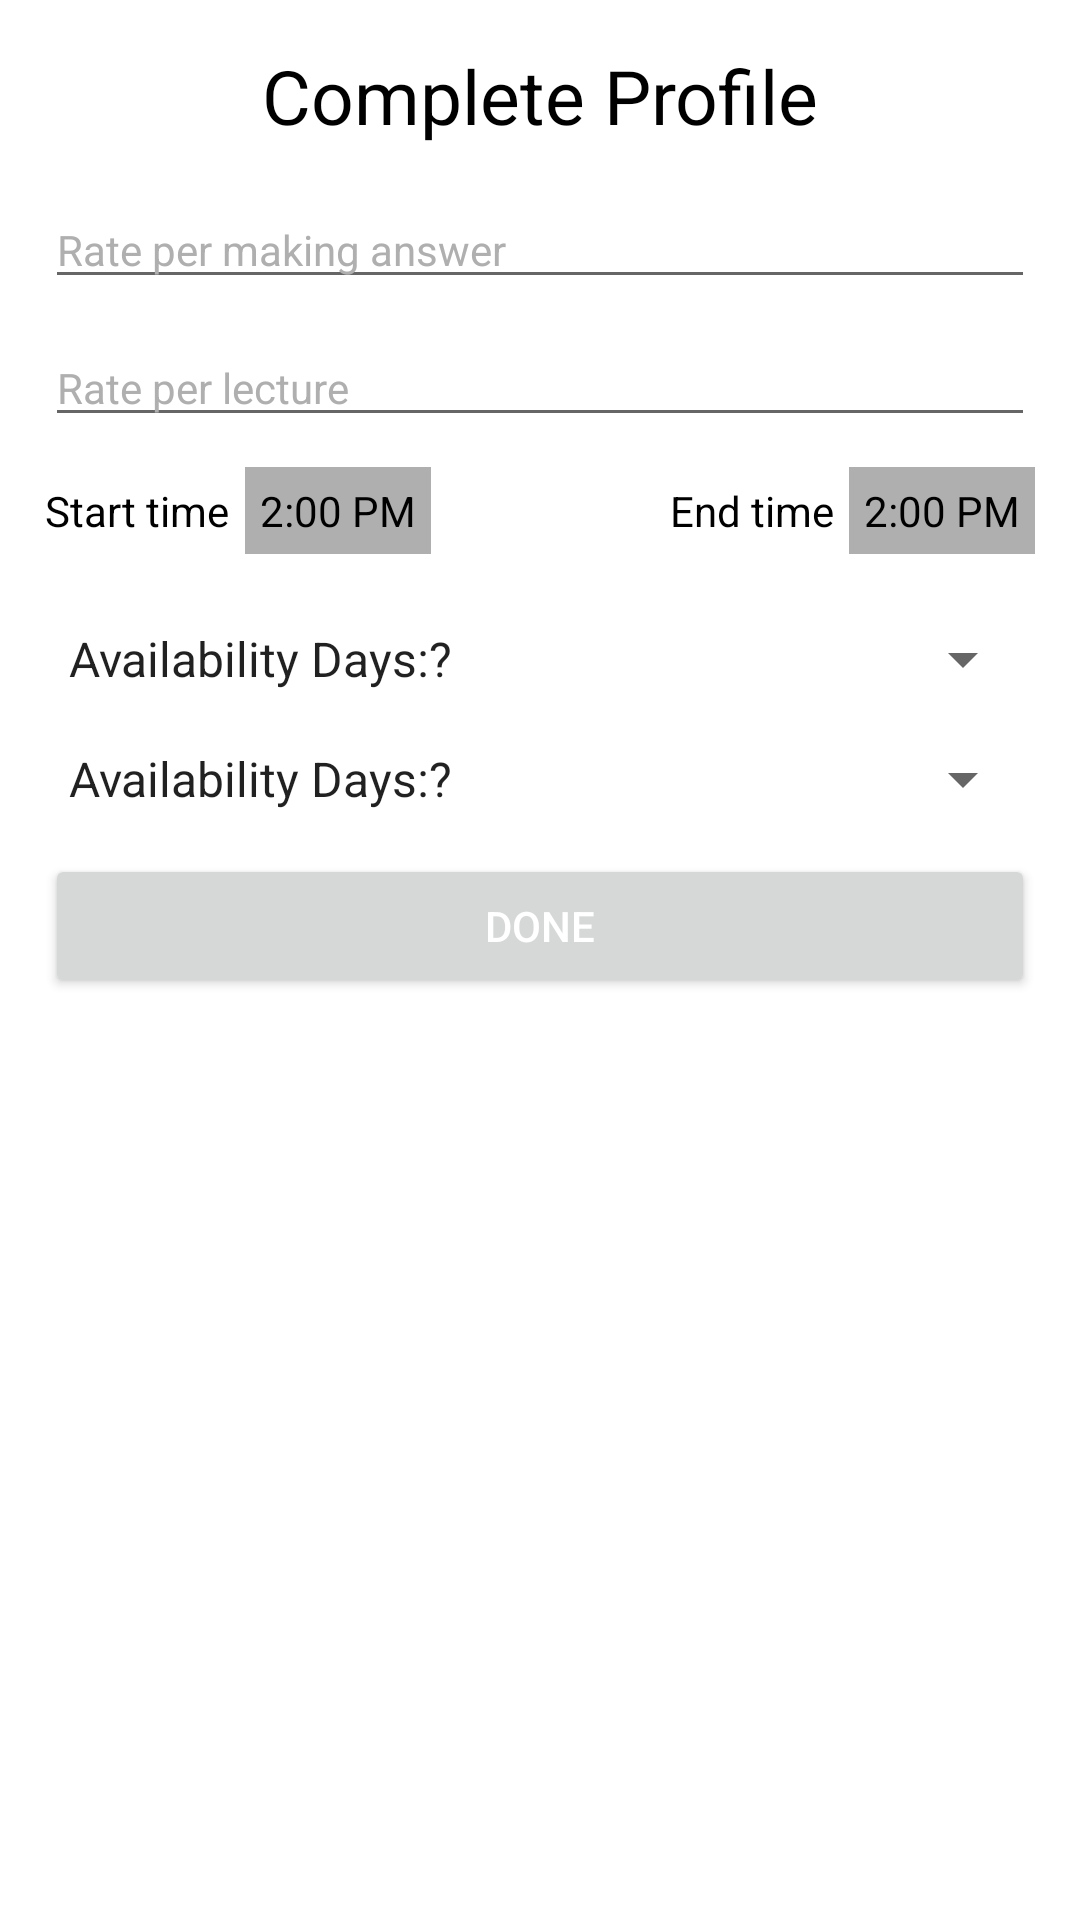

Write the Android layout XML for this screen, with the resource values it uses.
<!-- AndroidManifest.xml: application theme AppTheme -->
<!-- res/layout/activity_expert_registration.xml -->
<?xml version="1.0" encoding="utf-8"?>
<LinearLayout xmlns:android="http://schemas.android.com/apk/res/android"
    xmlns:tools="http://schemas.android.com/tools"
    android:layout_width="match_parent"
    android:layout_height="match_parent"
    android:background="@android:color/white"
    android:orientation="vertical"
    android:paddingHorizontal="@dimen/_15dp"
    tools:context=".ui.activities.expertRegistrationActivity.ExpertRegistrationActivity">

    <TextView
        android:layout_width="match_parent"
        android:layout_height="wrap_content"
        android:gravity="center"
        android:padding="@dimen/_15dp"
        android:text="@string/complete_profile"
        android:textColor="@color/color_black"
        android:textSize="@dimen/_25sp" />

    <EditText
        android:id="@+id/etRatePerAns"
        android:layout_width="match_parent"
        android:layout_height="wrap_content"
        android:hint="@string/rate_per_making_answer"
        android:textColor="@color/color_black"
        android:textColorHint="@color/color_disable_button"
        android:textSize="@dimen/_14sp" />

    <EditText
        android:id="@+id/etRatePerLec"
        android:layout_width="match_parent"
        android:layout_height="wrap_content"
        android:layout_marginTop="@dimen/_10dp"
        android:hint="@string/rate_per_lecture"
        android:textColor="@color/color_black"
        android:textColorHint="@color/color_disable_button"
        android:textSize="@dimen/_14sp" />

    <RelativeLayout
        android:layout_width="match_parent"
        android:layout_height="wrap_content"
        android:layout_marginTop="@dimen/_10dp"
        android:orientation="horizontal">

        <LinearLayout
            android:layout_width="wrap_content"
            android:layout_height="wrap_content"
            android:orientation="horizontal">

            <TextView
                android:layout_width="wrap_content"
                android:layout_height="wrap_content"
                android:text="@string/start_time"
                android:textColor="@color/color_black"
                android:textSize="@dimen/_14sp" />

            <TextView
                android:id="@+id/textStartTime"
                android:layout_width="wrap_content"
                android:layout_height="wrap_content"
                android:layout_marginStart="@dimen/_5dp"
                android:layout_marginLeft="@dimen/_5dp"
                android:background="@color/color_disable_button"
                android:padding="@dimen/_5dp"
                android:text="2:00 PM"
                android:textColor="@color/color_black"
                android:textSize="@dimen/_14sp" />
        </LinearLayout>

        <LinearLayout
            android:layout_width="wrap_content"
            android:layout_height="wrap_content"
            android:layout_alignParentEnd="true"
            android:layout_alignParentRight="true"
            android:orientation="horizontal">

            <TextView
                android:layout_width="wrap_content"
                android:layout_height="wrap_content"
                android:text="@string/end_time"
                android:textColor="@color/color_black"
                android:textSize="@dimen/_14sp" />

            <TextView
                android:id="@+id/textEndTime"
                android:layout_width="wrap_content"
                android:layout_height="wrap_content"
                android:layout_marginStart="@dimen/_5dp"
                android:layout_marginLeft="@dimen/_5dp"
                android:background="@color/color_disable_button"
                android:padding="@dimen/_5dp"
                android:text="2:00 PM"
                android:textColor="@color/color_black"
                android:textSize="@dimen/_14sp" />
        </LinearLayout>
    </RelativeLayout>

    <Spinner
        android:id="@+id/spinnerSubjects"
        android:layout_width="match_parent"
        android:layout_height="@dimen/_30dp"
        android:layout_marginTop="@dimen/_20dp"
        android:entries="@array/days" />

    <Spinner
        android:id="@+id/spinnerDays"
        android:layout_width="match_parent"
        android:layout_height="@dimen/_30dp"
        android:layout_marginTop="@dimen/_10dp"
        android:entries="@array/days" />

    <Button
        android:id="@+id/btnDone"
        android:layout_width="match_parent"
        android:layout_height="wrap_content"
        android:layout_marginTop="@dimen/_10dp"
        android:text="@string/done"
        android:textColor="@color/color_white" />
</LinearLayout>
<!-- resources referenced by this layout -->
<resources>
  <array name="days">
          <item>Availability Days:?</item>
          <item>Monday</item>
          <item>Tuesday</item>
          <item>Wednesday</item>
          <item>Thursday</item>
          <item>Friday</item>
          <item>Saturday</item>
          <item>Sunday</item>
  
      </array>
  <color name="color_black">#000</color>
  <color name="color_disable_button">#AFAFAF</color>
  <color name="color_white">#ffff</color>
  <dimen name="_10dp">10dp</dimen>
  <dimen name="_14sp">14sp</dimen>
  <dimen name="_15dp">15dp</dimen>
  <dimen name="_20dp">20dp</dimen>
  <dimen name="_25sp">25sp</dimen>
  <dimen name="_30dp">30dp</dimen>
  <dimen name="_5dp">5dp</dimen>
  <string name="complete_profile">Complete Profile</string>
  <string name="done">Done</string>
  <string name="end_time">End time</string>
  <string name="rate_per_lecture">Rate per lecture</string>
  <string name="rate_per_making_answer">Rate per making answer</string>
  <string name="start_time">Start time</string>
  <style name="AppTheme" parent="Theme.MaterialComponents.DayNight.NoActionBar">
          
          <item name="colorPrimary">@color/colorPrimary</item>
          <item name="colorPrimaryDark">@color/colorPrimaryDark</item>
          <item name="colorAccent">@color/colorAccent</item>
          <item name="android:forceDarkAllowed" tools:targetApi="q">false</item>
      </style>
  <color name="colorPrimary">#6200EE</color>
  <color name="colorPrimaryDark">#3700B3</color>
  <color name="colorAccent">#03DAC5</color>
</resources>
